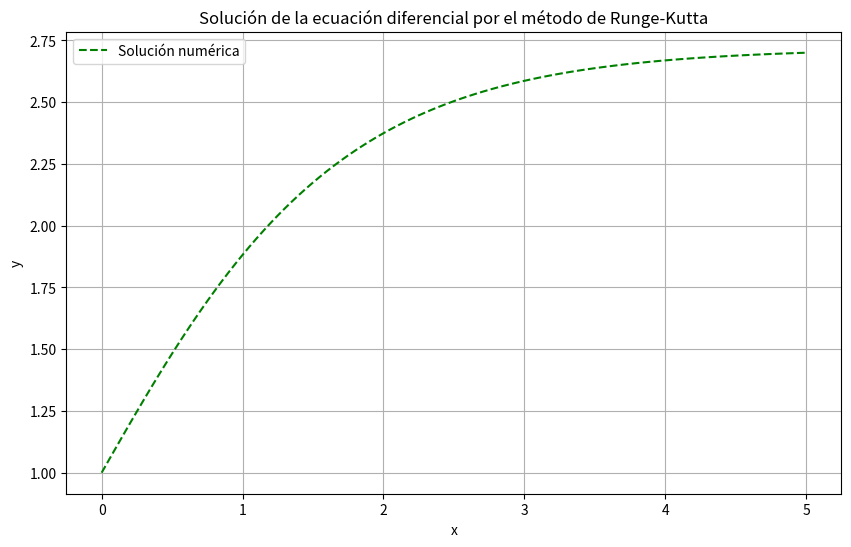

Source code (Python):
import numpy as np
import matplotlib.pyplot as plt

def runge_kutta4(f, x0, y0, xn, n):
    # Inicializar variables
    x = x0
    y = y0
    h = (xn - x0) / n

    # Vectores para almacenar las soluciones
    x_sol = [x0]
    y_sol = [y0]

    # Iterar para encontrar la siguiente solución
    for i in range(1, n + 1):
        k1 = h * f(x, y)
        k2 = h * f(x + 0.5 * h, y + 0.5 * k1)
        k3 = h * f(x + 0.5 * h, y + 0.5 * k2)
        k4 = h * f(x + h, y + k3)

        # Calcular la siguiente solución
        y = y + (1.0 / 6.0) * (k1 + 2 * k2 + 2 * k3 + k4)
        x = x0 + i * h

        # Almacenar las soluciones
        x_sol.append(x)
        y_sol.append(y)

    return np.array(x_sol), np.array(y_sol)

# Ejemplo de uso
def f(x, y):
    # Ecuación diferencial dy/dx = f(x, y)
    return y * np.exp(-x)

# Condiciones iniciales
x0 = 0
y0 = 1
xn = 5
n = 100  # Número de pasos

# Llamar a la función runge_kutta4
x_sol, y_sol = runge_kutta4(f, x0, y0, xn, n)

# Graficar las soluciones
plt.figure(figsize=(10, 6))
plt.plot(x_sol, y_sol, 'g--', label='Solución numérica')
plt.xlabel('x')
plt.ylabel('y')
plt.title('Solución de la ecuación diferencial por el método de Runge-Kutta')
plt.grid()
plt.legend()
plt.show()